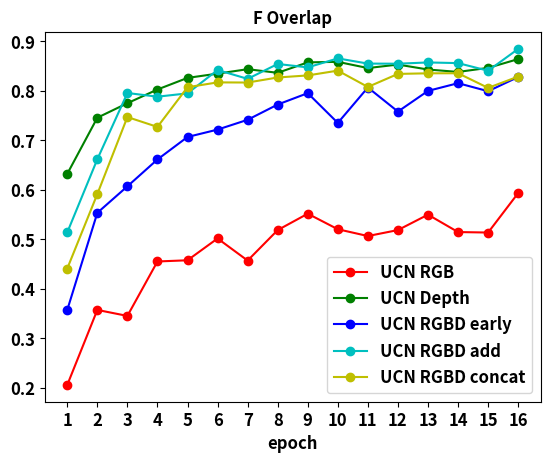
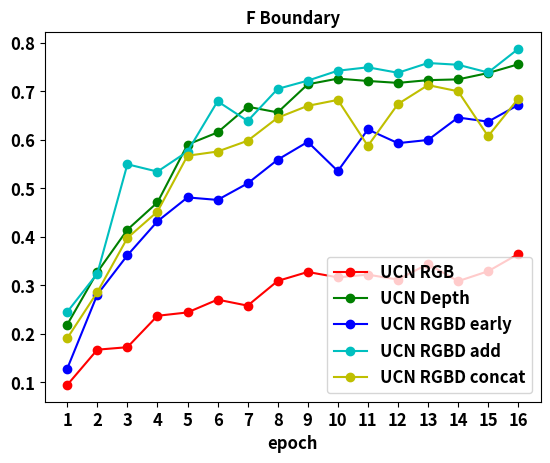
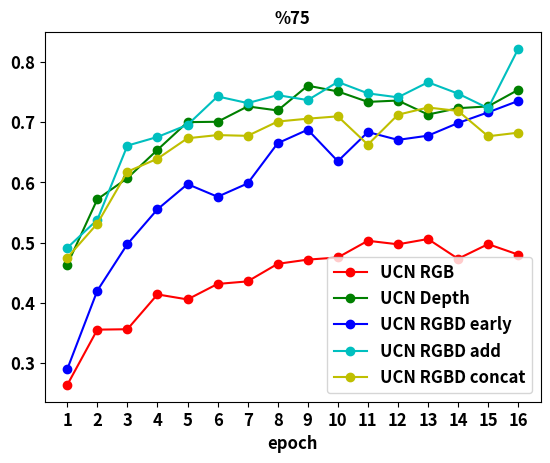

Source code (Python) for these figures, in order:
import numpy as np
import matplotlib.pyplot as plt
import numpy as np
from matplotlib import rc

t = np.arange(start=1, stop=17, step=1)
rc('font', weight='bold')

# UCN RGB

F1_overlap_rgb = (0.206197, 0.357676, 0.345578, 0.455547, 0.457957, 0.502031, 0.457381, 0.518946, 0.552038, 0.520665, \
              0.50691, 0.519003, 0.550123, 0.514964, 0.514002, 0.593742)
F1_boundary_rgb = (0.094635, 0.167361, 0.172439, 0.237247, 0.244162, 0.270599, 0.258174, 0.309146, 0.327651, 0.316562, \
               0.322138, 0.311927, 0.344229, 0.308593, 0.329168, 0.364516)
percentage_rgb = (0.263843, 0.355614, 0.356287, 0.414091, 0.405764, 0.431488, 0.435723, 0.464883, 0.471861, 0.475419, \
              0.503157, 0.497285, 0.506068, 0.473288, 0.497579, 0.480164)

# UCN Depth

F1_overlap_depth = (0.632557, 0.745917, 0.775232, 0.802915, 0.82635, 0.834976, 0.843941, 0.836614, 0.857734, 0.858773, \
                    0.846244, 0.853272, 0.843275, 0.8384, 0.846614, 0.864338)

F1_boundary_depth = (0.219215, 0.327336, 0.414885, 0.471119, 0.590424, 0.615502, 0.668548, 0.656816, 0.714789, 0.726485, \
                     0.721683, 0.717682, 0.723354, 0.724921, 0.738028, 0.756031)

percentage_depth = (0.463543, 0.572034, 0.607148, 0.654096, 0.700107, 0.700688, 0.72621, 0.719467, 0.76059, 0.751082, \
                    0.733714, 0.735936, 0.712744, 0.723239, 0.726254, 0.753693)

# UCN RGBD early

F1_overlap_rgbd_early = (0.357674, 0.553803, 0.607327, 0.661596, 0.707028, 0.721938, 0.741733, 0.77255, 0.795557, 0.735402, \
                         0.806955, 0.758339, 0.800102, 0.815694, 0.799456, 0.828135)

F1_boundary_rgbd_early = (0.128438, 0.281023, 0.362007, 0.432142, 0.481427, 0.476286, 0.510337, 0.559285, 0.595986, 0.535778, \
                          0.621609, 0.593379, 0.59994, 0.646276, 0.637706, 0.672144)

percentage_rgbd_early = (0.290032, 0.420344, 0.497644, 0.555368, 0.597204, 0.576219, 0.598361, 0.665128, 0.687534, 0.635226, \
                         0.683646, 0.670646, 0.677623, 0.698645, 0.716388, 0.735246)

# UCN RGBD add

F1_overlap_rgbd_add = (0.514279, 0.662002, 0.795837, 0.788407, 0.795113, 0.842289, 0.824394, 0.854453, 0.847598, 0.865754, \
                       0.855248, 0.85502, 0.857568, 0.856234, 0.840809, 0.884881)

F1_boundary_rgbd_add = (0.245276, 0.324417, 0.549822, 0.534663, 0.576119, 0.679746, 0.639074, 0.705335, 0.722362, 0.742819, \
                        0.749845, 0.73857, 0.758677, 0.755076, 0.739145, 0.787763)

percentage_rgbd_add = (0.491431, 0.538068, 0.661125, 0.675489, 0.695592, 0.742781, 0.731744, 0.744917, 0.736696, 0.766834, \
                       0.747862, 0.741274, 0.76629, 0.747441, 0.723242, 0.821638)

# UCN RGBD cat

F1_overlap_rgbd_cat = (0.441337, 0.591691, 0.747262, 0.727342, 0.807502, 0.817291, 0.816996, 0.827194, 0.831351, 0.841048, \
                       0.808059, 0.834401, 0.835638, 0.835728, 0.806224, 0.828991)

F1_boundary_rgbd_cat = (0.190999, 0.286006, 0.397822, 0.452141, 0.567425, 0.576083, 0.598294, 0.645848, 0.670346, 0.682605, \
                        0.587685, 0.674055, 0.713088, 0.700418, 0.607698, 0.685053)

percentage_rgbd_cat = (0.475042, 0.531699, 0.617873, 0.639375, 0.673361, 0.678608, 0.677335, 0.701095, 0.705839, 0.709701, \
                       0.662733, 0.7124, 0.724381, 0.71867, 0.676644, 0.682604)

# create plot
size = 12
fig = plt.figure()
ax = fig.add_subplot(1, 1, 1)
plt.plot(t, F1_overlap_rgb, marker='o', color='r')
plt.plot(t, F1_overlap_depth, marker='o', color='g')
plt.plot(t, F1_overlap_rgbd_early, marker='o', color='b')
plt.plot(t, F1_overlap_rgbd_add, marker='o', color='c')
plt.plot(t, F1_overlap_rgbd_cat, marker='o', color='y')
ax.set_title('F Overlap', fontsize=size, fontweight='bold')
plt.xticks(t, fontsize=size)
plt.yticks(fontsize=size)
plt.xlabel('epoch', fontsize=size, fontweight='bold')
ax.legend(['UCN RGB', 'UCN Depth', 'UCN RGBD early', 'UCN RGBD add', 'UCN RGBD concat'], fontsize=size)
plt.show()

fig = plt.figure()
ax = fig.add_subplot(1, 1, 1)
plt.plot(t, F1_boundary_rgb, marker='o', color='r')
plt.plot(t, F1_boundary_depth, marker='o', color='g')
plt.plot(t, F1_boundary_rgbd_early, marker='o', color='b')
plt.plot(t, F1_boundary_rgbd_add, marker='o', color='c')
plt.plot(t, F1_boundary_rgbd_cat, marker='o', color='y')
ax.set_title('F Boundary', fontsize=size, fontweight='bold')
plt.xticks(t, fontsize=size)
plt.yticks(fontsize=size)
plt.xlabel('epoch', fontsize=size, fontweight='bold')
ax.legend(['UCN RGB', 'UCN Depth', 'UCN RGBD early', 'UCN RGBD add', 'UCN RGBD concat'], fontsize=size)
plt.show()

fig = plt.figure()
ax = fig.add_subplot(1, 1, 1)
plt.plot(t, percentage_rgb, marker='o', color='r')
plt.plot(t, percentage_depth, marker='o', color='g')
plt.plot(t, percentage_rgbd_early, marker='o', color='b')
plt.plot(t, percentage_rgbd_add, marker='o', color='c')
plt.plot(t, percentage_rgbd_cat, marker='o', color='y')
ax.set_title('%75', fontsize=size, fontweight='bold')
plt.xticks(t, fontsize=size)
plt.yticks(fontsize=size)
plt.xlabel('epoch', fontsize=size, fontweight='bold')
ax.legend(['UCN RGB', 'UCN Depth', 'UCN RGBD early', 'UCN RGBD add', 'UCN RGBD concat'], fontsize=size)
plt.show()
